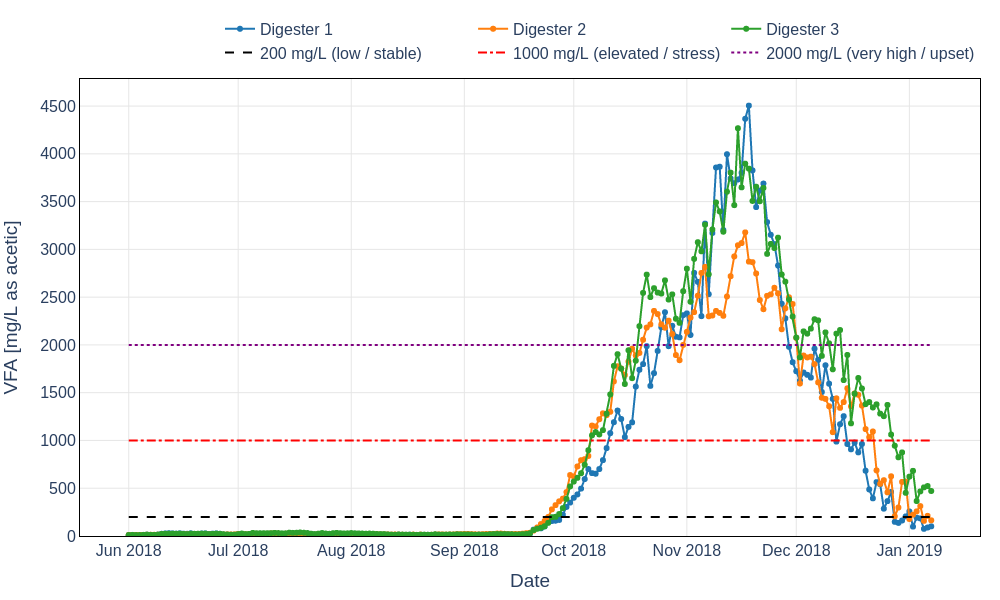

The table this chart was drawn from, first rows:
Date, Digester 1 VFA [mg/L], Digester 2 VFA [mg/L], Digester 3 VFA [mg/L]
2018-06-01, 10, 10, 10
2018-06-02, 12, 10, 11
2018-06-03, 11, 11, 10
2018-06-04, 11, 11, 10
2018-06-05, 12, 12, 11
2018-06-06, 14, 13, 14
2018-06-07, 12, 13, 12
2018-06-08, 11, 13, 11
2018-06-09, 15, 13, 14
2018-06-10, 23, 17, 21
2018-06-11, 27, 19, 23
2018-06-12, 29, 21, 24
2018-06-13, 27, 21, 24
2018-06-14, 25, 17, 23
2018-06-15, 28, 17, 25
2018-06-16, 24, 18, 21
2018-06-17, 23, 18, 20
2018-06-18, 28, 18, 24
2018-06-19, 21, 18, 23
2018-06-20, 22, 17, 24
2018-06-21, 26, 16, 25
2018-06-22, 27, 14, 25
2018-06-23, 22, 15, 20
2018-06-24, 25, 18, 22
2018-06-25, 27, 17, 24
2018-06-26, 23, 14, 23
2018-06-27, 15, 15, 18
2018-06-28, 13, 17, 16
2018-06-29, 11, 16, 14
2018-06-30, 12, 17, 14
2018-07-01, 17, 21, 20
2018-07-02, 14, 21, 26
2018-07-03, 11, 18, 20
2018-07-04, 13, 18, 22
2018-07-05, 17, 21, 32
2018-07-06, 14, 19, 29
2018-07-07, 14, 18, 29
2018-07-08, 15, 19, 29
2018-07-09, 17, 22, 29
2018-07-10, 15, 27, 30
2018-07-11, 16, 27, 32
2018-07-12, 15, 24, 31
2018-07-13, 14, 22, 28
2018-07-14, 14, 23, 28
2018-07-15, 19, 25, 35
2018-07-16, 19, 19, 33
2018-07-17, 21, 17, 34
2018-07-18, 24, 18, 37
2018-07-19, 23, 15, 34
2018-07-20, 26, 16, 31
2018-07-21, 21, 15, 24
2018-07-22, 15, 14, 20
2018-07-23, 18, 18, 25
2018-07-24, 24, 19, 31
2018-07-25, 21, 17, 26
2018-07-26, 18, 15, 23
2018-07-27, 20, 16, 29
2018-07-28, 24, 15, 32
2018-07-29, 21, 16, 29
2018-07-30, 19, 17, 27
... 161 more rows
